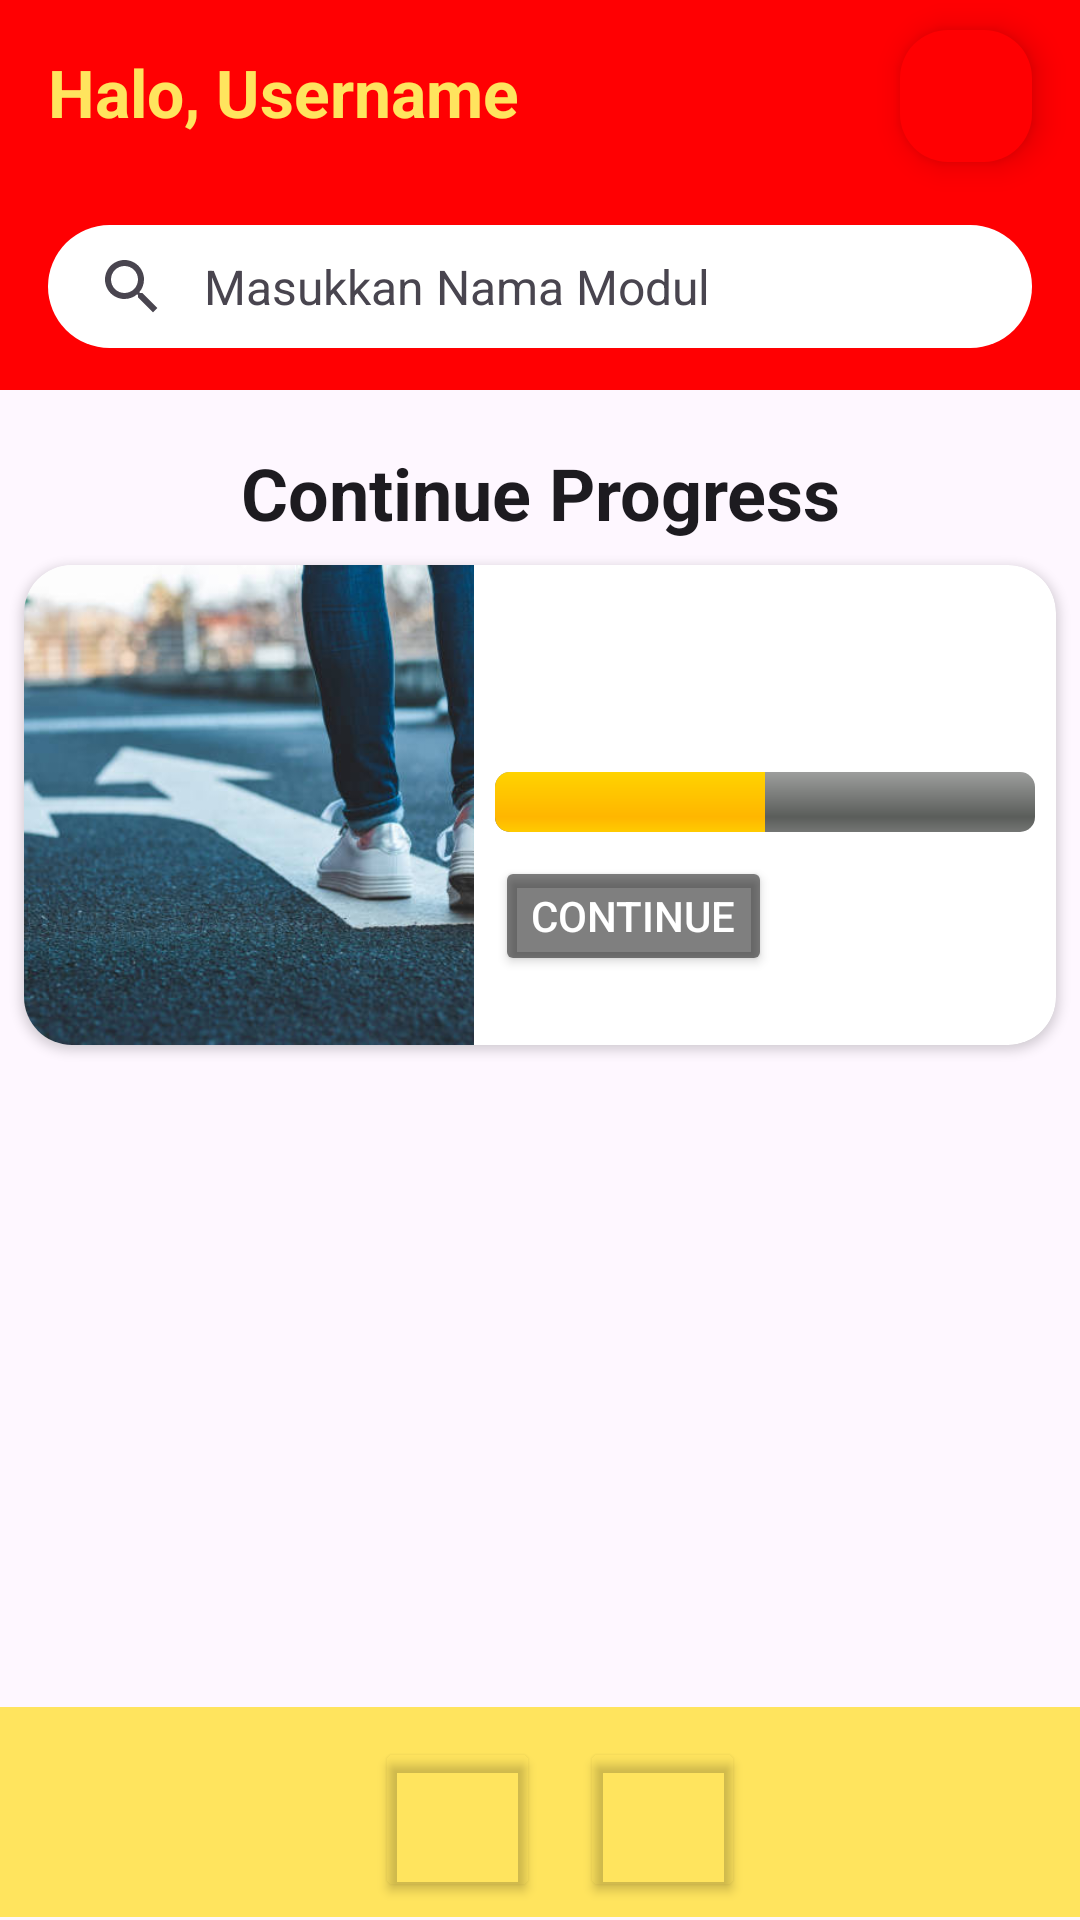

Here is an Android app screen rendered from its layout file. Give the layout XML and the strings, colors and styles it references.
<!-- AndroidManifest.xml: application theme Theme.LingUApp -->
<!-- res/layout/activity_main.xml -->
<?xml version="1.0" encoding="utf-8"?>
<androidx.constraintlayout.widget.ConstraintLayout xmlns:android="http://schemas.android.com/apk/res/android"
    xmlns:app="http://schemas.android.com/apk/res-auto"
    xmlns:tools="http://schemas.android.com/tools"
    android:layout_width="match_parent"
    android:layout_height="match_parent"
    tools:context=".view.main.MainActivity">

    <androidx.coordinatorlayout.widget.CoordinatorLayout
        android:id="@+id/coordinatorLayout"
        android:layout_width="match_parent"
        android:layout_height="wrap_content"
        android:layout_gravity="top"
        app:layout_constraintEnd_toEndOf="parent"
        app:layout_constraintStart_toStartOf="parent"
        app:layout_constraintTop_toTopOf="parent">

        <View
            android:id="@+id/bottomBarReplacement"
            android:layout_width="match_parent"
            android:layout_height="130dp"
            android:background="@color/primary_red"
            app:layout_constraintBottom_toBottomOf="parent" />


        <TextView
            android:id="@+id/greetingTextView"
            android:layout_width="wrap_content"
            android:layout_height="wrap_content"
            android:layout_marginTop="10dp"
            android:layout_marginEnd="16dp"
            android:layout_margin="16dp"
            android:textStyle="bold"
            android:text="@string/halo_username"
            android:textColor="@color/primary_yellow"
            android:textSize="22sp" />

        <com.google.android.material.search.SearchBar
            android:id="@+id/searchBar"
            android:layout_width="match_parent"
            android:layout_height="41dp"
            android:layout_marginTop="75dp"
            android:layout_marginHorizontal="16dp"
            android:backgroundTint="@color/white"
            android:hint="@string/masukkan_nama_modul"
            app:layout_anchor="@+id/bottomBarReplacement"
            app:layout_anchorGravity="bottom|center">

        </com.google.android.material.search.SearchBar>

        <com.google.android.material.floatingactionbutton.FloatingActionButton
            android:id="@+id/profileButton"
            android:layout_width="wrap_content"
            android:layout_height="44dp"
            android:layout_marginTop="10dp"
            android:backgroundTint="@color/primary_red"
            android:clickable="true"
            android:foreground="@drawable/profile__vector"
            app:layout_anchor="@+id/bottomBarReplacement"
            app:layout_anchorGravity="end|top"
            android:layout_marginBottom="16dp"
            android:layout_marginEnd="16dp" />

    </androidx.coordinatorlayout.widget.CoordinatorLayout>

    <androidx.constraintlayout.widget.Guideline
        android:id="@+id/guidelineHorizontal"
        android:layout_width="wrap_content"
        android:layout_height="64dp"
        android:orientation="horizontal"
        app:layout_constraintEnd_toEndOf="parent"
        app:layout_constraintGuide_percent="0.1"
        app:layout_constraintStart_toStartOf="parent" />

    <androidx.constraintlayout.widget.Guideline
        android:id="@+id/guidelineHorizontal3"
        android:layout_width="wrap_content"
        android:layout_height="64dp"
        android:orientation="horizontal"
        app:layout_constraintEnd_toEndOf="parent"
        app:layout_constraintGuide_percent="0.5"
        app:layout_constraintStart_toStartOf="parent" />

    <TextView
        android:id="@+id/continueProgress"
        style="@style/TextAppearance.MaterialComponents.Headline5"
        android:layout_width="match_parent"
        android:layout_height="wrap_content"
        android:layout_marginTop="16dp"
        android:text="@string/continue_progress"
        android:textAlignment="center"
        android:textStyle="bold"

        app:layout_constraintStart_toStartOf="parent"
        app:layout_constraintTop_toBottomOf="@id/coordinatorLayout" />

    <androidx.cardview.widget.CardView
        android:layout_width="match_parent"
        android:layout_height="wrap_content"
        android:layout_margin="8dp"
        android:layout_marginStart="16dp"
        android:layout_marginEnd="16dp"
        app:cardCornerRadius="16dp"
        app:layout_constraintEnd_toStartOf="@+id/searchView"
        app:layout_constraintStart_toEndOf="@+id/searchView"
        app:layout_constraintTop_toBottomOf="@id/continueProgress">

        <androidx.constraintlayout.widget.ConstraintLayout
            android:layout_width="match_parent"
            android:layout_height="wrap_content">

            <ImageView
                android:id="@+id/courseImageView"
                android:layout_width="150dp"
                android:layout_height="160dp"
                android:scaleType="centerCrop"
                android:src="@drawable/location_image"
                app:layout_constraintStart_toStartOf="parent"
                app:layout_constraintTop_toTopOf="parent" />

            <FrameLayout
                android:layout_width="wrap_content"
                android:layout_height="wrap_content"
                app:layout_constraintBottom_toBottomOf="parent"
                app:layout_constraintStart_toEndOf="@id/courseImageView"
                app:layout_constraintTop_toTopOf="parent"
                app:layout_constraintEnd_toEndOf="parent"
                android:paddingStart="16dp"
                android:paddingEnd="16dp">

                <androidx.constraintlayout.widget.ConstraintLayout
                    android:layout_width="match_parent"
                    android:layout_height="match_parent"
                    android:gravity="center"
                    android:orientation="vertical">

                    <TextView
                        android:id="@+id/courseNameTextView"
                        style="@style/TextAppearance.MaterialComponents.Headline6"
                        android:layout_width="wrap_content"
                        android:layout_height="wrap_content"
                        android:textStyle="bold"
                        app:layout_constraintStart_toStartOf="parent"
                        app:layout_constraintTop_toTopOf="parent"
                        tools:text="Course Name" />

                    <TextView
                        android:id="@+id/courseCharacters"
                        android:layout_width="wrap_content"
                        android:layout_height="wrap_content"
                        app:layout_constraintStart_toStartOf="parent"
                        app:layout_constraintTop_toBottomOf="@id/courseNameTextView"
                        tools:text="n Characters" />

                    <ProgressBar
                        android:id="@+id/determinateBar"
                        style="@android:style/Widget.ProgressBar.Horizontal"
                        android:layout_width="180dp"
                        android:layout_height="wrap_content"
                        android:progress="50"
                        app:layout_constraintStart_toStartOf="parent"
                        app:layout_constraintTop_toBottomOf="@id/courseCharacters" />

                    <Button
                        android:id="@+id/continueButton"
                        android:layout_width="wrap_content"
                        android:layout_height="40dp"
                        android:layout_marginTop="8dp"
                        android:backgroundTint="@color/semi_transparent_black"
                        android:text="Continue"
                        android:textColor="@color/white"
                        app:layout_constraintStart_toStartOf="parent"
                        app:layout_constraintTop_toBottomOf="@id/determinateBar" />
                </androidx.constraintlayout.widget.ConstraintLayout>
            </FrameLayout>
        </androidx.constraintlayout.widget.ConstraintLayout>
    </androidx.cardview.widget.CardView>

    <com.google.android.material.search.SearchView
        android:id="@+id/searchView"
        android:layout_width="0dp"
        android:layout_height="0dp"
        android:hint="Masukkan Nama Modul"
        app:layout_constraintBottom_toBottomOf="parent"
        app:layout_constraintEnd_toEndOf="parent"
        app:layout_constraintStart_toStartOf="parent"
        app:layout_constraintTop_toTopOf="parent">

    </com.google.android.material.search.SearchView>

    <View
        android:id="@+id/bottomView"
        android:layout_width="match_parent"
        android:layout_height="70dp"
        android:background="@color/primary_yellow"
        app:layout_constraintBottom_toBottomOf="parent"
        app:layout_constraintEnd_toEndOf="parent"
        app:layout_constraintHorizontal_bias="0.0"
        app:layout_constraintStart_toStartOf="parent"
        app:layout_constraintTop_toTopOf="parent"
        app:layout_constraintVertical_bias="0.998" />

    <Button
        android:id="@+id/homeButton"
        android:layout_width="55dp"
        android:layout_height="55dp"
        android:backgroundTint="@color/transparent"
        android:foreground="@drawable/home_vector_filled"
        app:layout_constraintBottom_toBottomOf="parent"
        app:layout_constraintEnd_toEndOf="parent"
        app:layout_constraintHorizontal_bias="0.41"
        app:layout_constraintStart_toStartOf="parent"
        app:layout_constraintTop_toTopOf="parent"
        app:layout_constraintVertical_bias="0.99" />

    <Button
        android:id="@+id/searchButtonNonFill"
        android:layout_width="55dp"
        android:layout_height="55dp"
        android:foreground="@drawable/search_vector"
        android:backgroundTint="@color/transparent"
        app:layout_constraintBottom_toBottomOf="parent"
        app:layout_constraintEnd_toEndOf="parent"
        app:layout_constraintHorizontal_bias="0.634"
        app:layout_constraintStart_toStartOf="parent"
        app:layout_constraintTop_toTopOf="parent"
        app:layout_constraintVertical_bias="0.99" />

</androidx.constraintlayout.widget.ConstraintLayout>
<!-- resources referenced by this layout -->
<resources>
  <color name="primary_red">#FF0002</color>
  <color name="primary_yellow">#FFE45E</color>
  <color name="semi_transparent_black">#80000000</color>
  <color name="transparent">#00000000</color>
  <color name="white">#FFFFFFFF</color>
  <!-- drawable home_vector_filled: vector/xml drawable (drawable, 2802 chars, omitted) -->
  <!-- drawable location_image: jpg bitmap (drawable, 42266 bytes) -->
  <!-- drawable profile__vector: vector/xml drawable (drawable, 3348 chars, omitted) -->
  <!-- drawable search_vector (drawable) -->
  <vector xmlns:android="http://schemas.android.com/apk/res/android" android:height="24dp" android:tint="#000000" android:viewportHeight="24" android:viewportWidth="24" android:width="24dp">
        
      <path android:pathData="M15.5,14h-0.79l-0.28,-0.27C15.41,12.59 16,11.11 16,9.5 16,5.91 13.09,3 9.5,3S3,5.91 3,9.5 5.91,16 9.5,16c1.61,0 3.09,-0.59 4.23,-1.57l0.27,0.28v0.79l5,4.99L20.49,19l-4.99,-5zM9.5,14C7.01,14 5,11.99 5,9.5S7.01,5 9.5,5 14,7.01 14,9.5 11.99,14 9.5,14z"
          android:strokeColor="@color/black"
          android:strokeWidth="0.5"/>
  </vector>
  <string name="continue_progress">Continue Progress</string>
  <string name="halo_username">Halo, Username</string>
  <string name="masukkan_nama_modul">Masukkan Nama Modul</string>
  <style name="Theme.LingUApp" parent="Base.Theme.LingUApp">
          <item name="windowSplashScreenBackground">@color/white</item>
          <item name="windowSplashScreenAnimatedIcon">@drawable/logo</item>
          <item name="windowSplashScreenAnimationDuration">1000</item>
          <item name="postSplashScreenTheme">@style/Theme.LingUApp</item>
      </style>
  <color name="black">#FF000000</color>
  <style name="Base.Theme.LingUApp" parent="Theme.Material3.Light.NoActionBar">
          
          
      </style>
  <!-- drawable logo: vector/xml drawable (drawable, 4696 chars, omitted) -->
</resources>
